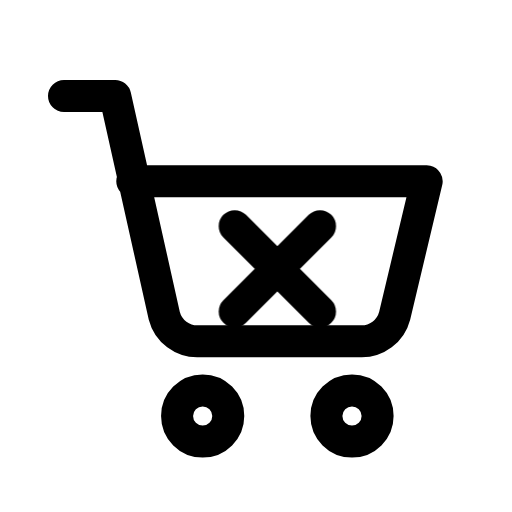
t = 0.00 s
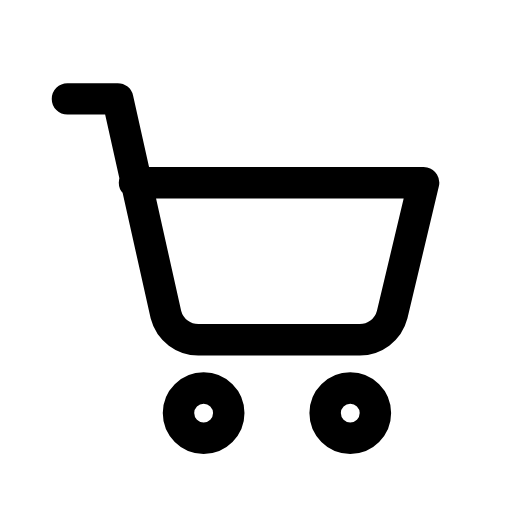
t = 0.13 s
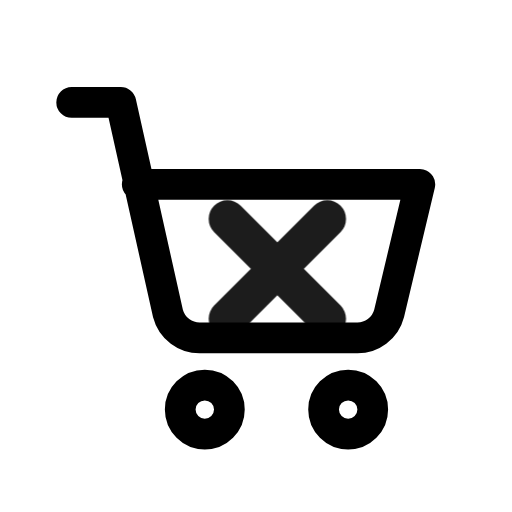
t = 0.28 s
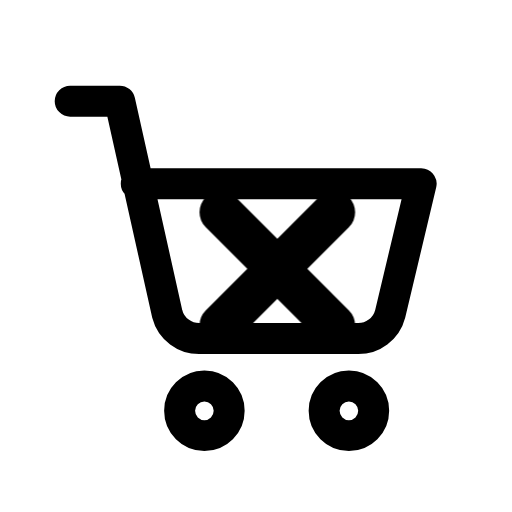
t = 0.41 s
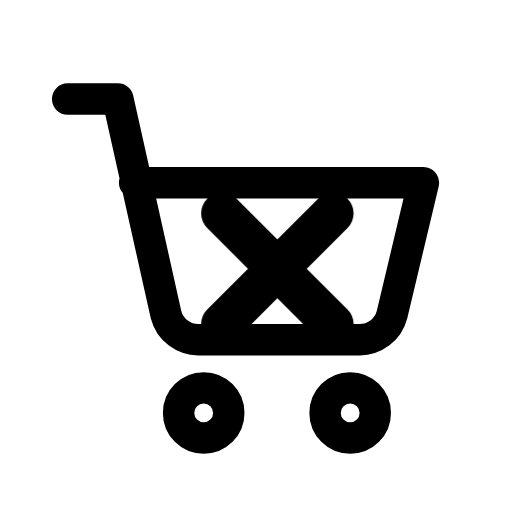
t = 0.50 s
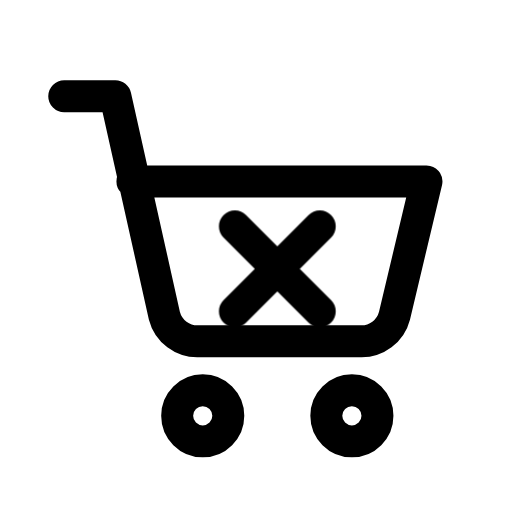
t = 0.65 s

The animated SVG that drew these frames (rendered in a browser with its animation timeline set to each time). Animation: 2 CSS @keyframes rules; one cycle of 0.80 s, repeats indefinitely.

<svg xmlns="http://www.w3.org/2000/svg" viewBox="0 0 24 24" width="24" height="24" class="rd-a-cart-x" data-rd-animate="hover"><style>.rd-a-cart-x{overflow:visible}.rd-a-cart-x *{transform-box:view-box}.rd-a-cart-x .base{transform-origin:12px 12px}.rd-a-cart-x .badge{transform-box:fill-box;transform-origin:center}@media (prefers-reduced-motion:no-preference){.rd-a-cart-x[data-rd-animate="hover"]:hover .base,:hover>.rd-a-cart-x[data-rd-animate="parent"] .base,.rd-a-cart-x[data-rd-animate="play"] .base,.rd-a-cart-x[data-rd-animate="loop"] .base{animation:rd-cart-x-base calc(0.7s*var(--rd-speed,1)) ease-in-out}.rd-a-cart-x[data-rd-animate="hover"]:hover .badge,:hover>.rd-a-cart-x[data-rd-animate="parent"] .badge,.rd-a-cart-x[data-rd-animate="play"] .badge,.rd-a-cart-x[data-rd-animate="loop"] .badge{animation:rd-cart-x-badge calc(0.8s*var(--rd-speed,1)) cubic-bezier(.34,1.3,.5,1)}.rd-a-cart-x[data-rd-animate="loop"] *{animation-iteration-count:infinite!important}@keyframes rd-cart-x-base{0%,100%{scale:1}40%{scale:.96}}@keyframes rd-cart-x-badge{0%,100%{scale:1;opacity:1}22%{scale:.1;opacity:0}62%{scale:1.3;opacity:1}}}</style><g fill="none" stroke="currentColor" stroke-linecap="round" stroke-linejoin="round" stroke-width="1.5"><g class="base"><path d="M3 4.5h2.4l2.3 10.3a1.6 1.6 0 0 0 1.6 1.2h7.6a1.6 1.6 0 0 0 1.6-1.2L20 8.5H6.2"/><circle cx="9.5" cy="19.5" r="1.2"/><circle cx="16.5" cy="19.5" r="1.2"/></g><g class="badge"><path d="M11 10.6l4 4M15 10.6l-4 4"/></g></g></svg>
